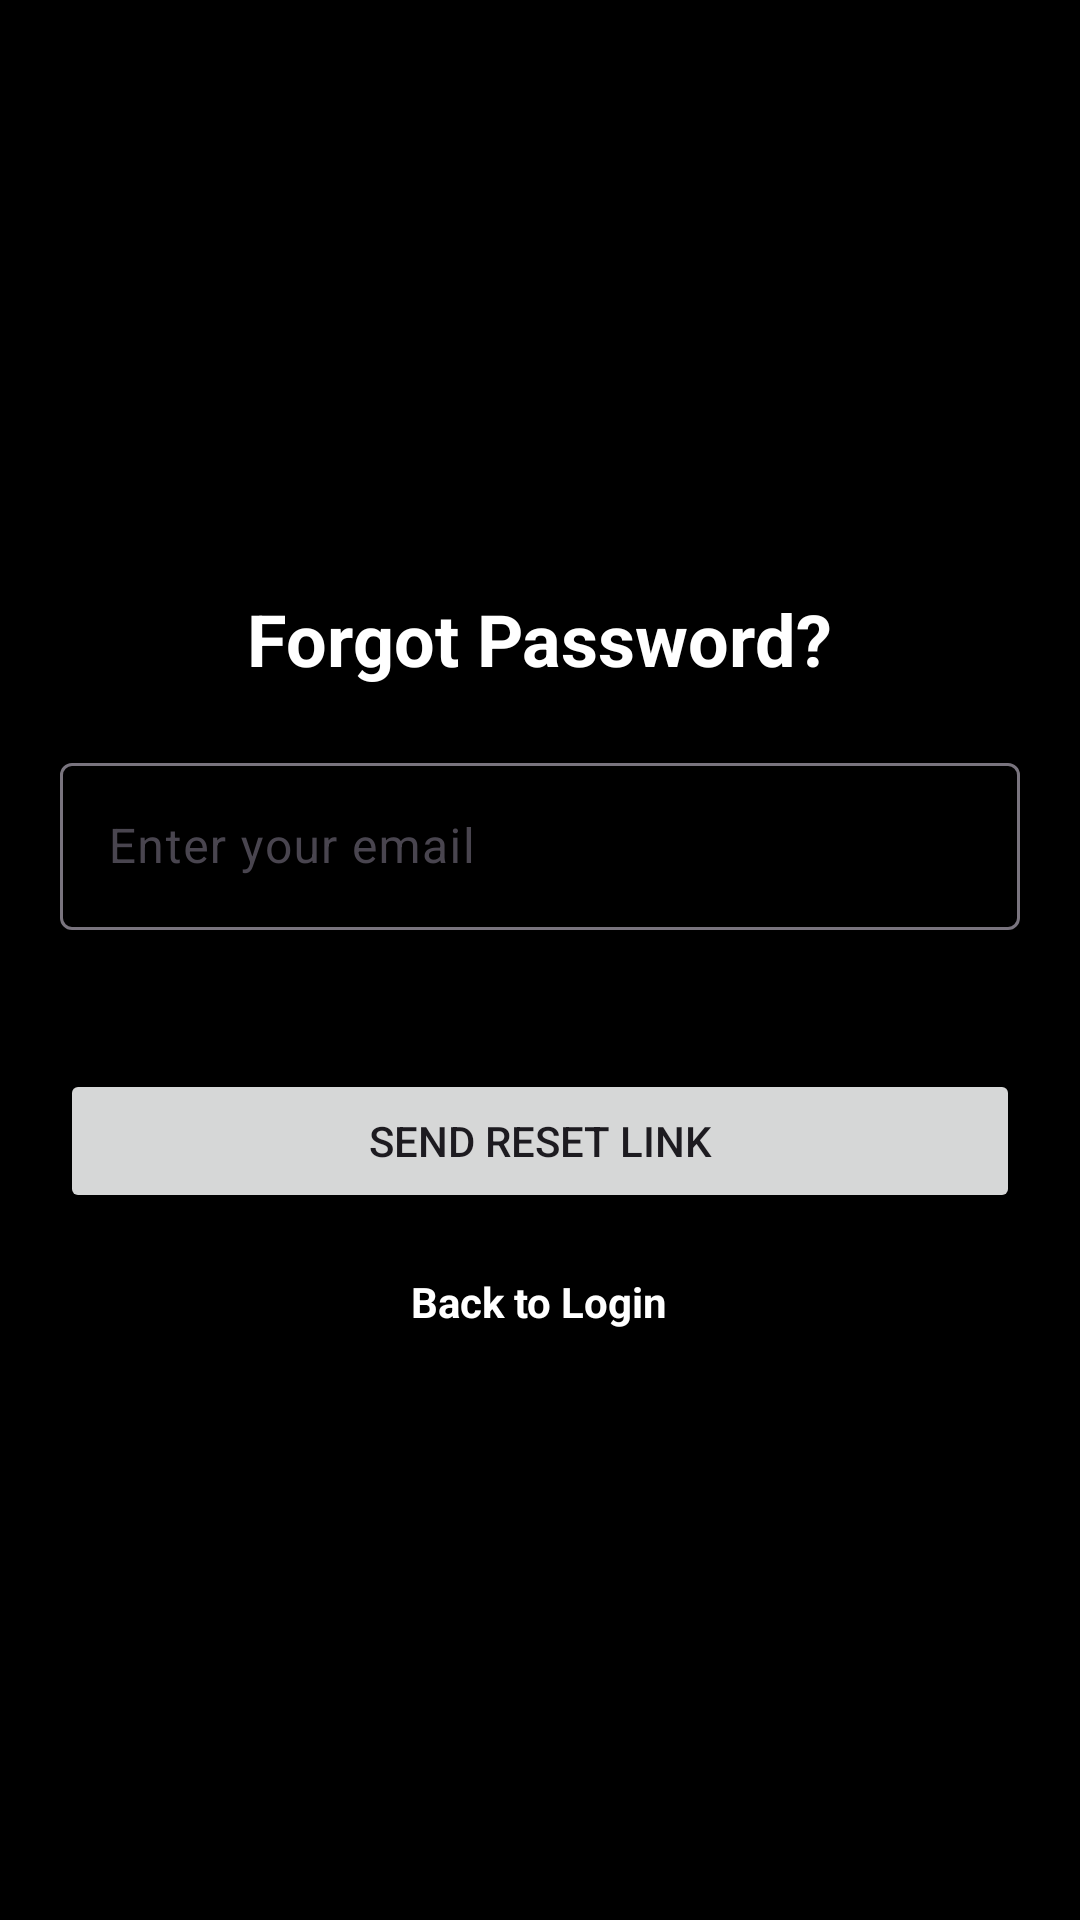

The Android layout XML behind this screen, and the referenced resources:
<!-- AndroidManifest.xml: application theme Theme.ImposterSyndrom -->
<!-- res/layout/activity_forgot_password.xml -->
<LinearLayout xmlns:android="http://schemas.android.com/apk/res/android"
    xmlns:app="http://schemas.android.com/apk/res-auto"
    android:layout_width="match_parent"
    android:layout_height="match_parent"
    android:orientation="vertical"
    android:gravity="center"
    android:padding="20dp"
    android:background="#000000">

    <TextView
        android:text="@string/forgot_password"
        android:textSize="24sp"
        android:textStyle="bold"
        android:textColor="#ffffff"
        android:gravity="center"
        android:layout_width="wrap_content"
        android:layout_height="wrap_content"
        android:layout_marginBottom="20dp" />

    <com.google.android.material.textfield.TextInputLayout
        android:id="@+id/layoutResetEmail"
        android:layout_width="match_parent"
        android:layout_height="wrap_content"
        app:errorEnabled="true"
        app:boxStrokeErrorColor="@color/red"
        android:layout_marginBottom="16dp">

        <com.google.android.material.textfield.TextInputEditText
            android:id="@+id/resetEmail"
            android:layout_width="match_parent"
            android:layout_height="wrap_content"
            android:hint="@string/enter_your_email"
            android:textColorHint="@android:color/white"
            android:textColor="@android:color/white"
            android:backgroundTint="@android:color/white"
            android:inputType="textEmailAddress"/>
    </com.google.android.material.textfield.TextInputLayout>

    <Button
        android:id="@+id/resetPasswordBtn"
        android:text="@string/send_reset_link"
        android:layout_width="match_parent"
        android:layout_height="wrap_content"
        android:layout_marginTop="10dp"/>

    <TextView
        android:id="@+id/backToLoginBtn"
        android:text="@string/back_to_login"
        android:textColor="#ffffff"
        android:textStyle="bold"
        android:layout_width="wrap_content"
        android:layout_height="wrap_content"
        android:gravity="center"
        android:layout_marginTop="20dp"
        android:clickable="true"
        android:focusable="true"/>
</LinearLayout>
<!-- resources referenced by this layout -->
<resources>
  <string name="back_to_login">Back to Login</string>
  <string name="enter_your_email">Enter your email</string>
  <string name="forgot_password">Forgot Password?</string>
  <string name="send_reset_link">Send Reset Link</string>
  <style name="Theme.ImposterSyndrom" parent="Base.Theme.ImposterSyndrom" />
  <style name="Base.Theme.ImposterSyndrom" parent="Theme.Material3.DayNight.NoActionBar">
          
          
      </style>
</resources>
